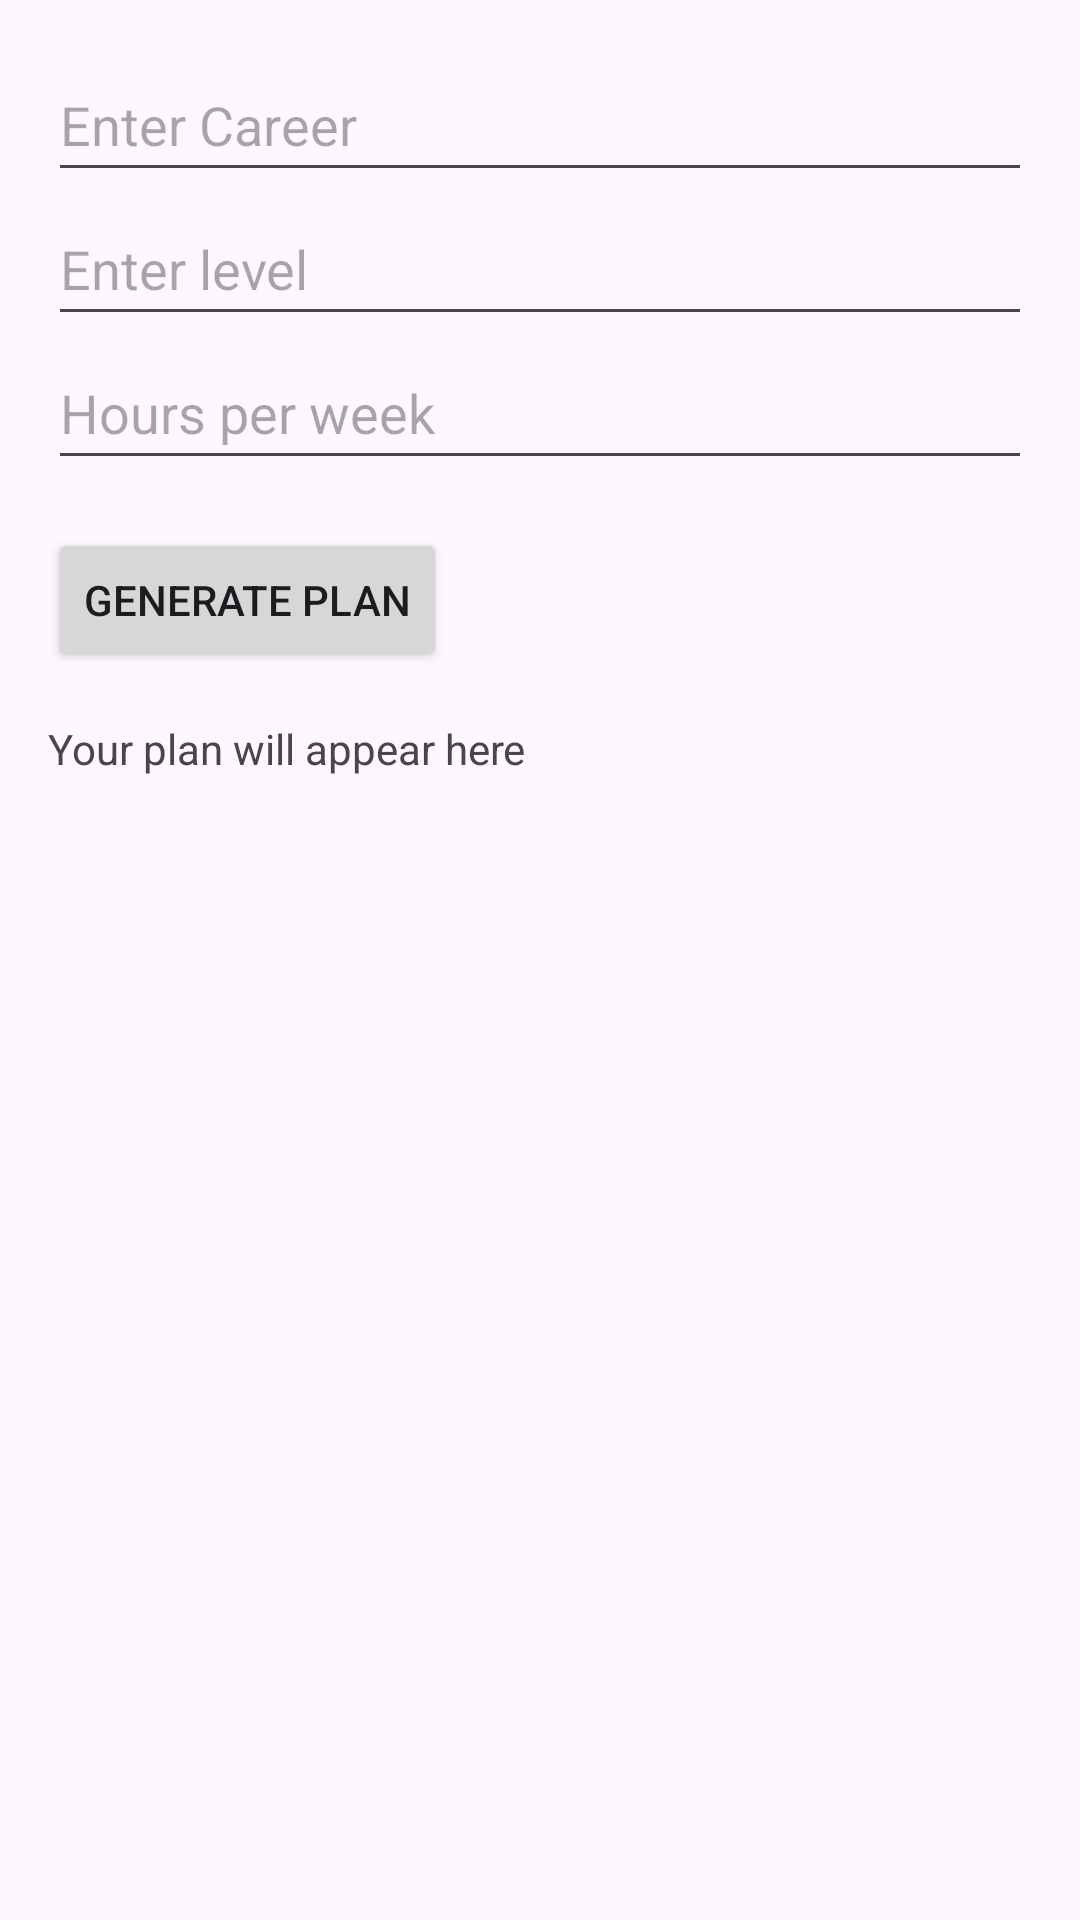

Here is an Android app screen rendered from its layout file. Give the layout XML and the strings, colors and styles it references.
<!-- AndroidManifest.xml: application theme Theme.Elimu_Smart -->
<!-- res/layout/fragment_input.xml -->
<?xml version="1.0" encoding="utf-8"?>
<ScrollView xmlns:android="http://schemas.android.com/apk/res/android"
    android:layout_width="match_parent"
    android:layout_height="match_parent"
    android:padding="16dp">

    <LinearLayout
        android:layout_width="match_parent"
        android:layout_height="wrap_content"
        android:orientation="vertical">

        <EditText
            android:id="@+id/editCareer"
            android:layout_width="match_parent"
            android:layout_height="wrap_content"
            android:baselineAligned="false"
            android:hint="Enter Career"
            android:minHeight="48dp" />

        <EditText
            android:id="@+id/editGrades"
            android:layout_width="match_parent"
            android:layout_height="wrap_content"
            android:hint="Enter level"
            android:minHeight="48dp" />

        <EditText
            android:id="@+id/editTime"
            android:layout_width="match_parent"
            android:layout_height="wrap_content"
            android:hint="Hours per week"
            android:inputType="number"
            android:minHeight="48dp" />

        <Button
            android:id="@+id/btnSubmit"
            android:layout_width="wrap_content"
            android:layout_height="wrap_content"
            android:layout_marginTop="16dp"
            android:text="Generate Plan" />

        <TextView
            android:id="@+id/resultText"
            android:layout_width="match_parent"
            android:layout_height="wrap_content"
            android:paddingTop="16dp"
            android:text="Your plan will appear here" />
    </LinearLayout>
</ScrollView>
<!-- resources referenced by this layout -->
<resources>
  <style name="Theme.Elimu_Smart" parent="Base.Theme.Elimu_Smart" />
  <style name="Base.Theme.Elimu_Smart" parent="Theme.Material3.DayNight.NoActionBar">
          
          
      </style>
</resources>
